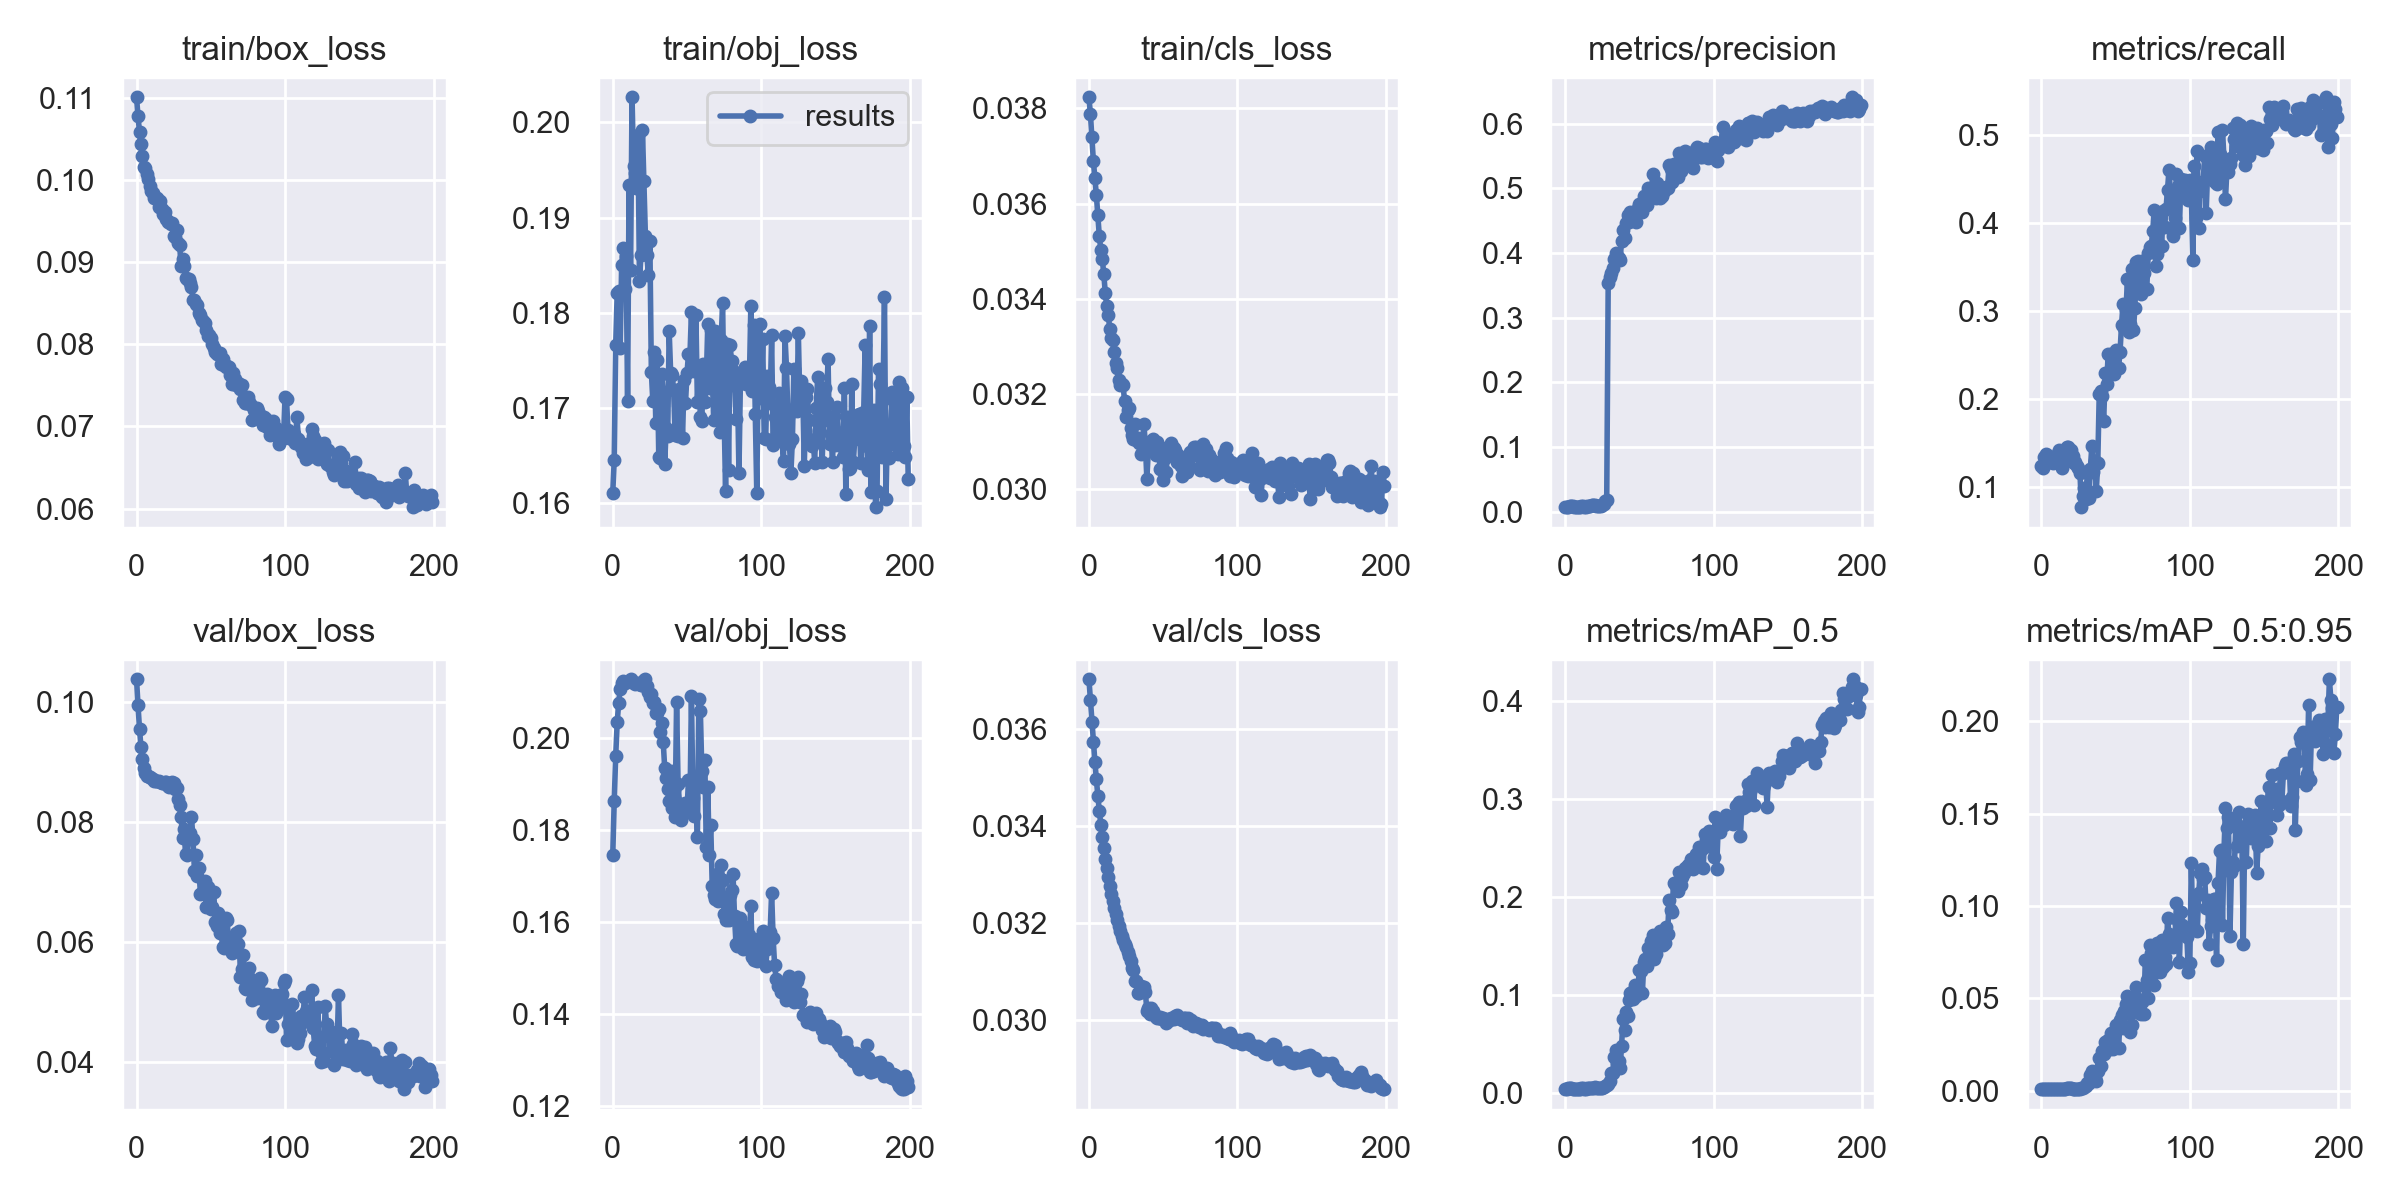

The table this chart was drawn from, first rows:
epoch, train/box_loss, train/obj_loss, train/cls_loss, metrics/precision, metrics/recall, metrics/mAP_0.5, metrics/mAP_0.5:0.95, val/box_loss, val/obj_loss, val/cls_loss, x/lr0, x/lr1, x/lr2
0, 0.11, 0.1611, 0.03823, 0.007324, 0.1232, 0.004459, 0.0009028, 0.1038, 0.1744, 0.03702, 4e-05, 4e-05, 0.09964
1, 0.1077, 0.1645, 0.03787, 0.007578, 0.1213, 0.004471, 0.0008848, 0.09948, 0.1862, 0.0366, 8.9995e-05, 8.9995e-05, 0.09919
2, 0.1058, 0.1767, 0.03739, 0.007785, 0.1334, 0.004934, 0.001088, 0.09557, 0.1961, 0.03615, 0.00014, 0.00014, 0.09874
3, 0.1044, 0.182, 0.03689, 0.008121, 0.1369, 0.005239, 0.001023, 0.09248, 0.2033, 0.03572, 0.0001899, 0.0001899, 0.09829
4, 0.1029, 0.1822, 0.03653, 0.008176, 0.1361, 0.00498, 0.001029, 0.09052, 0.2075, 0.03532, 0.0002398, 0.0002398, 0.09784
5, 0.1015, 0.1763, 0.03618, 0.008056, 0.1321, 0.004889, 0.001067, 0.08899, 0.2106, 0.03496, 0.0002896, 0.0002896, 0.09739
6, 0.1014, 0.185, 0.03575, 0.007551, 0.1282, 0.004548, 0.0009324, 0.0882, 0.2119, 0.03462, 0.0003393, 0.0003393, 0.09694
7, 0.1007, 0.1868, 0.03531, 0.007076, 0.1278, 0.004278, 0.0008977, 0.08779, 0.2123, 0.0343, 0.0003889, 0.0003889, 0.09649
8, 0.1001, 0.1825, 0.03503, 0.007059, 0.1273, 0.004291, 0.0009095, 0.08777, 0.2119, 0.03402, 0.0004384, 0.0004384, 0.09604
9, 0.0992, 0.186, 0.03484, 0.007729, 0.1289, 0.004639, 0.0009637, 0.08751, 0.2121, 0.03377, 0.0004878, 0.0004878, 0.09559
10, 0.09864, 0.1708, 0.03452, 0.007642, 0.1338, 0.004648, 0.001007, 0.08733, 0.2124, 0.03354, 0.000537, 0.000537, 0.09514
11, 0.09843, 0.1934, 0.03413, 0.008092, 0.1385, 0.004929, 0.001116, 0.08721, 0.2122, 0.03332, 0.000586, 0.000586, 0.09469
12, 0.09775, 0.1844, 0.03385, 0.008098, 0.1413, 0.00496, 0.001167, 0.08687, 0.2127, 0.03312, 0.0006349, 0.0006349, 0.09423
13, 0.09781, 0.2026, 0.03366, 0.007591, 0.1244, 0.004472, 0.001106, 0.08696, 0.2122, 0.03294, 0.0006835, 0.0006835, 0.09378
14, 0.09781, 0.1954, 0.03338, 0.007971, 0.1215, 0.004627, 0.001105, 0.08692, 0.212, 0.03276, 0.000732, 0.000732, 0.09333
15, 0.09665, 0.1947, 0.03318, 0.008401, 0.1281, 0.004928, 0.001182, 0.08687, 0.2117, 0.0326, 0.0007802, 0.0007802, 0.09288
16, 0.09745, 0.1931, 0.03314, 0.008572, 0.1416, 0.005158, 0.001168, 0.08667, 0.2119, 0.03245, 0.0008281, 0.0008281, 0.09243
17, 0.09642, 0.1987, 0.03289, 0.009517, 0.1447, 0.005656, 0.001324, 0.08655, 0.2119, 0.03231, 0.0008758, 0.0008758, 0.09198
18, 0.09585, 0.1834, 0.03265, 0.009758, 0.145, 0.005824, 0.001286, 0.08663, 0.2116, 0.03218, 0.0009232, 0.0009232, 0.09152
19, 0.09607, 0.186, 0.03255, 0.01003, 0.1385, 0.005901, 0.001257, 0.08665, 0.2115, 0.03206, 0.0009703, 0.0009703, 0.09107
20, 0.09528, 0.1992, 0.03229, 0.01035, 0.1414, 0.006141, 0.001294, 0.08665, 0.2114, 0.03194, 0.001017, 0.001017, 0.09062
21, 0.09487, 0.1938, 0.03219, 0.009441, 0.1344, 0.005663, 0.001136, 0.08613, 0.2125, 0.03183, 0.001064, 0.001064, 0.09016
22, 0.09482, 0.1881, 0.03222, 0.009416, 0.127, 0.005572, 0.001063, 0.08594, 0.2127, 0.03172, 0.00111, 0.00111, 0.08971
23, 0.09459, 0.1861, 0.03218, 0.009, 0.1285, 0.005611, 0.001002, 0.08635, 0.2112, 0.03164, 0.001155, 0.001155, 0.08926
24, 0.09479, 0.184, 0.03186, 0.009344, 0.1235, 0.005689, 0.001025, 0.0867, 0.2099, 0.03157, 0.001201, 0.001201, 0.0888
25, 0.09322, 0.1875, 0.03153, 0.009633, 0.1214, 0.005674, 0.001041, 0.08655, 0.2089, 0.03149, 0.001246, 0.001246, 0.08835
26, 0.09305, 0.1738, 0.03168, 0.01149, 0.1161, 0.006068, 0.001128, 0.08563, 0.2095, 0.0314, 0.00129, 0.00129, 0.08789
27, 0.09394, 0.1707, 0.03172, 0.01619, 0.07689, 0.007026, 0.0013, 0.0857, 0.2076, 0.03132, 0.001335, 0.001335, 0.08743
28, 0.09234, 0.1759, 0.03129, 0.01775, 0.08975, 0.008235, 0.001615, 0.08391, 0.2077, 0.03121, 0.001378, 0.001378, 0.08698
29, 0.09209, 0.1684, 0.03114, 0.3532, 0.09839, 0.009238, 0.001823, 0.08285, 0.2053, 0.03106, 0.001422, 0.001422, 0.08652
30, 0.08953, 0.1751, 0.03106, 0.3631, 0.08612, 0.0128, 0.00266, 0.08091, 0.2053, 0.03102, 0.001465, 0.001465, 0.08606
31, 0.09035, 0.1649, 0.03137, 0.369, 0.1171, 0.02119, 0.004453, 0.07744, 0.2062, 0.03079, 0.001507, 0.001507, 0.08561
32, 0.08956, 0.1647, 0.03104, 0.3769, 0.0869, 0.0209, 0.004189, 0.0789, 0.2013, 0.0308, 0.001549, 0.001549, 0.08515
33, 0.08808, 0.1736, 0.03108, 0.3913, 0.1198, 0.03696, 0.008708, 0.07473, 0.2032, 0.03055, 0.00159, 0.00159, 0.08469
34, 0.08796, 0.1717, 0.03097, 0.4003, 0.1462, 0.04446, 0.01047, 0.07455, 0.199, 0.03055, 0.001631, 0.001631, 0.08423
35, 0.08795, 0.1642, 0.03074, 0.3886, 0.1166, 0.03128, 0.007128, 0.07801, 0.1933, 0.03069, 0.001671, 0.001671, 0.08377
36, 0.08744, 0.1679, 0.03095, 0.3928, 0.1292, 0.03278, 0.007096, 0.07828, 0.1911, 0.03062, 0.001711, 0.001711, 0.08331
37, 0.08702, 0.1671, 0.03138, 0.3887, 0.09556, 0.02603, 0.005482, 0.08098, 0.1888, 0.03067, 0.00175, 0.00175, 0.08285
38, 0.08543, 0.1781, 0.03094, 0.4186, 0.1265, 0.04862, 0.01086, 0.07721, 0.1863, 0.03057, 0.001789, 0.001789, 0.08239
39, 0.08536, 0.1737, 0.03023, 0.4363, 0.2058, 0.07584, 0.01779, 0.07192, 0.1928, 0.03019, 0.001827, 0.001827, 0.08193
40, 0.08493, 0.1735, 0.03081, 0.4239, 0.2088, 0.06464, 0.01318, 0.0746, 0.1847, 0.03024, 0.001865, 0.001865, 0.08146
41, 0.0848, 0.1719, 0.03091, 0.4467, 0.2028, 0.08251, 0.02147, 0.07113, 0.1887, 0.03011, 0.001902, 0.001902, 0.081
42, 0.08375, 0.1672, 0.03102, 0.4585, 0.175, 0.07895, 0.02017, 0.07235, 0.1828, 0.03024, 0.001938, 0.001938, 0.08054
43, 0.08353, 0.1719, 0.03107, 0.4482, 0.2287, 0.09493, 0.02615, 0.06811, 0.2077, 0.03018, 0.001974, 0.001974, 0.08007
44, 0.08295, 0.1671, 0.03085, 0.4641, 0.217, 0.1022, 0.02671, 0.0683, 0.1898, 0.03012, 0.002009, 0.002009, 0.07961
45, 0.08282, 0.1716, 0.03073, 0.4557, 0.2502, 0.1036, 0.02729, 0.06818, 0.1856, 0.03005, 0.002043, 0.002043, 0.07914
46, 0.08262, 0.1721, 0.031, 0.4587, 0.2304, 0.09562, 0.02275, 0.07015, 0.182, 0.03004, 0.002077, 0.002077, 0.07868
47, 0.08172, 0.1668, 0.03076, 0.4603, 0.2505, 0.1102, 0.03109, 0.06585, 0.1843, 0.03004, 0.00211, 0.00211, 0.07821
48, 0.08098, 0.1729, 0.03042, 0.4485, 0.2512, 0.09912, 0.02254, 0.06917, 0.1845, 0.03006, 0.002142, 0.002142, 0.07774
49, 0.08106, 0.1705, 0.03088, 0.4702, 0.2283, 0.1077, 0.02635, 0.06638, 0.1859, 0.03002, 0.002174, 0.002174, 0.07727
50, 0.08079, 0.1736, 0.0302, 0.4752, 0.2553, 0.1255, 0.03572, 0.06562, 0.1839, 0.03003, 0.002205, 0.002205, 0.0768
51, 0.08004, 0.1756, 0.03067, 0.4764, 0.2546, 0.1245, 0.03427, 0.06597, 0.1908, 0.03002, 0.002236, 0.002236, 0.07634
52, 0.07954, 0.1756, 0.03036, 0.4629, 0.2348, 0.1018, 0.02296, 0.06843, 0.1851, 0.02994, 0.002265, 0.002265, 0.07587
53, 0.07901, 0.1801, 0.03079, 0.4887, 0.2533, 0.1336, 0.03817, 0.06334, 0.2091, 0.02996, 0.002294, 0.002294, 0.07539
54, 0.07878, 0.1744, 0.03077, 0.4753, 0.2836, 0.1365, 0.04103, 0.06279, 0.1868, 0.03001, 0.002322, 0.002322, 0.07492
55, 0.07885, 0.1739, 0.03098, 0.4741, 0.3072, 0.13, 0.03399, 0.06494, 0.1829, 0.03002, 0.00235, 0.00235, 0.07445
56, 0.07898, 0.1798, 0.03081, 0.5002, 0.2806, 0.1477, 0.04338, 0.06151, 0.1904, 0.03002, 0.002377, 0.002377, 0.07398
57, 0.0776, 0.1707, 0.03086, 0.4865, 0.3008, 0.148, 0.04676, 0.0618, 0.1784, 0.03001, 0.002403, 0.002403, 0.0735
58, 0.07816, 0.1741, 0.03083, 0.4908, 0.3355, 0.1554, 0.05106, 0.05917, 0.2084, 0.03008, 0.002428, 0.002428, 0.07303
59, 0.07746, 0.169, 0.03057, 0.5223, 0.2759, 0.161, 0.04877, 0.05915, 0.2059, 0.0301, 0.002452, 0.002452, 0.07255
... 140 more rows
